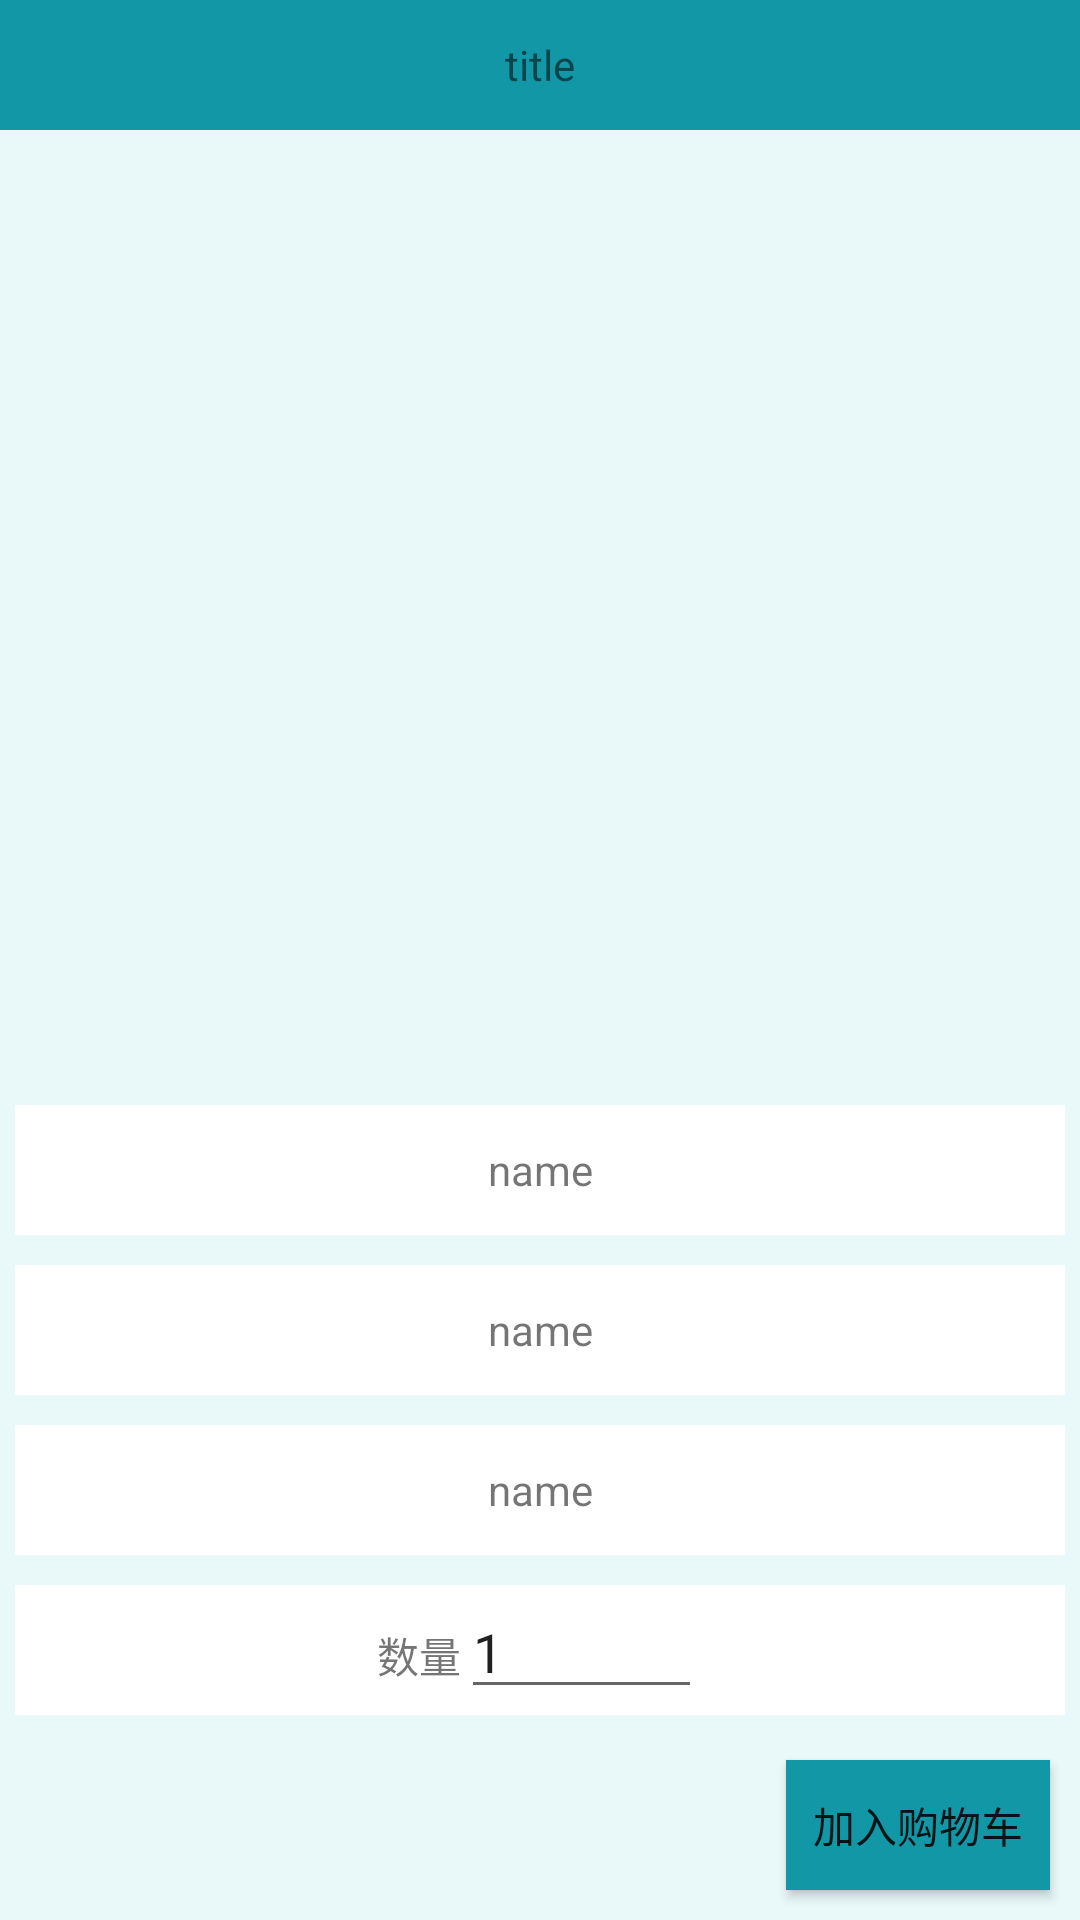

Android layout source for this screen:
<!-- AndroidManifest.xml: application theme Activity.Theme -->
<!-- res/layout/activity_goods_info.xml -->
<?xml version="1.0" encoding="utf-8"?>
<LinearLayout
    xmlns:android="http://schemas.android.com/apk/res/android"
    android:layout_width="match_parent"
    android:layout_height="match_parent"
    android:orientation="vertical"
    android:weightSum="12"
    android:background="#1100dddd">

    <RelativeLayout
        android:background="@color/headbg"
        android:layout_width="match_parent"
        android:layout_height="0dp"
        android:layout_weight="1">

        <ImageView
            android:id="@+id/iv_finish"
            android:layout_width="wrap_content"
            android:layout_height="match_parent"
            android:src="@drawable/icon_titlebar_back"/>

        <TextView
            android:id="@+id/tv_title"
            android:layout_width="wrap_content"
            android:layout_height="wrap_content"
            android:layout_centerInParent="true"
            android:text="title"/>
    </RelativeLayout>

    <ImageView
        android:id="@+id/iv_image"
        android:layout_width="match_parent"
        android:layout_height="0dp"
        android:layout_weight="6"
        android:layout_margin="30dp"/>
    <TextView
        android:id="@+id/goodsname"
        android:layout_width="match_parent"
        android:layout_height="0dp"
        android:layout_weight="1"
        android:gravity="center"
        android:text="name"
        android:layout_gravity="center_horizontal"
        android:background="#ffffff"
        android:layout_margin="5dp"/>
    <TextView
        android:layout_margin="5dp"
        android:id="@+id/goodsexplain"
        android:background="#ffffff"
        android:layout_gravity="center_horizontal"
        android:layout_width="match_parent"
        android:layout_height="0dp"
        android:gravity="center"
        android:layout_weight="1"
        android:text="name"/>
    <TextView
        android:id="@+id/goodsprice"
        android:layout_gravity="center_horizontal"
        android:layout_width="match_parent"
        android:layout_margin="5dp"
        android:gravity="center"
        android:background="#ffffff"
        android:layout_height="0dp"
        android:layout_weight="1"
        android:text="name"/>
    <LinearLayout
        android:layout_width="match_parent"
        android:layout_height="0dp"
        android:layout_weight="1"
        android:background="#ffffff"
        android:layout_margin="5dp"
        android:orientation="horizontal"
        android:weightSum="4"
        android:gravity="center_horizontal">
        <TextView
            android:layout_width="wrap_content"
            android:layout_height="wrap_content"
            android:text="数量"/>
        <EditText
            android:id="@+id/ev_num"
            android:layout_width="0dp"
            android:layout_weight="1"
            android:layout_height="wrap_content"
            android:text="1"/>
    </LinearLayout>
    <Button
        android:id="@+id/bt_add"
        android:layout_width="wrap_content"
        android:layout_height="0dp"
        android:layout_weight="1"
        android:text="加入购物车"
        android:background="@color/headbg"
        android:layout_gravity="end"
        android:layout_margin="10dp"/>
</LinearLayout>
<!-- resources referenced by this layout -->
<resources>
  <color name="headbg">#1197a6</color>
  <style name="Activity.Theme" mce_bogus="1" parent="Theme.AppCompat.Light.NoActionBar">
          <item name="android:windowAnimationStyle">@style/anim_activity</item>
          <item name="colorAccent">@color/color_999999</item>
          <item name="colorPrimaryDark">@color/color_999999</item>
          <item name="android:windowEnableSplitTouch">false</item>
          <item name="android:splitMotionEvents">false</item>
      </style>
  <style name="anim_activity" mce_bogus="1" parent="@android:style/Animation.Activity">
          <item name="android:activityOpenEnterAnimation">@anim/activity_open_in_anim</item>
          <item name="android:activityOpenExitAnimation">@anim/activity_open_out_anim</item>
          <item name="android:activityCloseEnterAnimation">@anim/activity_close_in_anim</item>
          <item name="android:activityCloseExitAnimation">@anim/activity_close_out_anim</item>
      </style>
  <color name="color_999999">#999999</color>
</resources>
